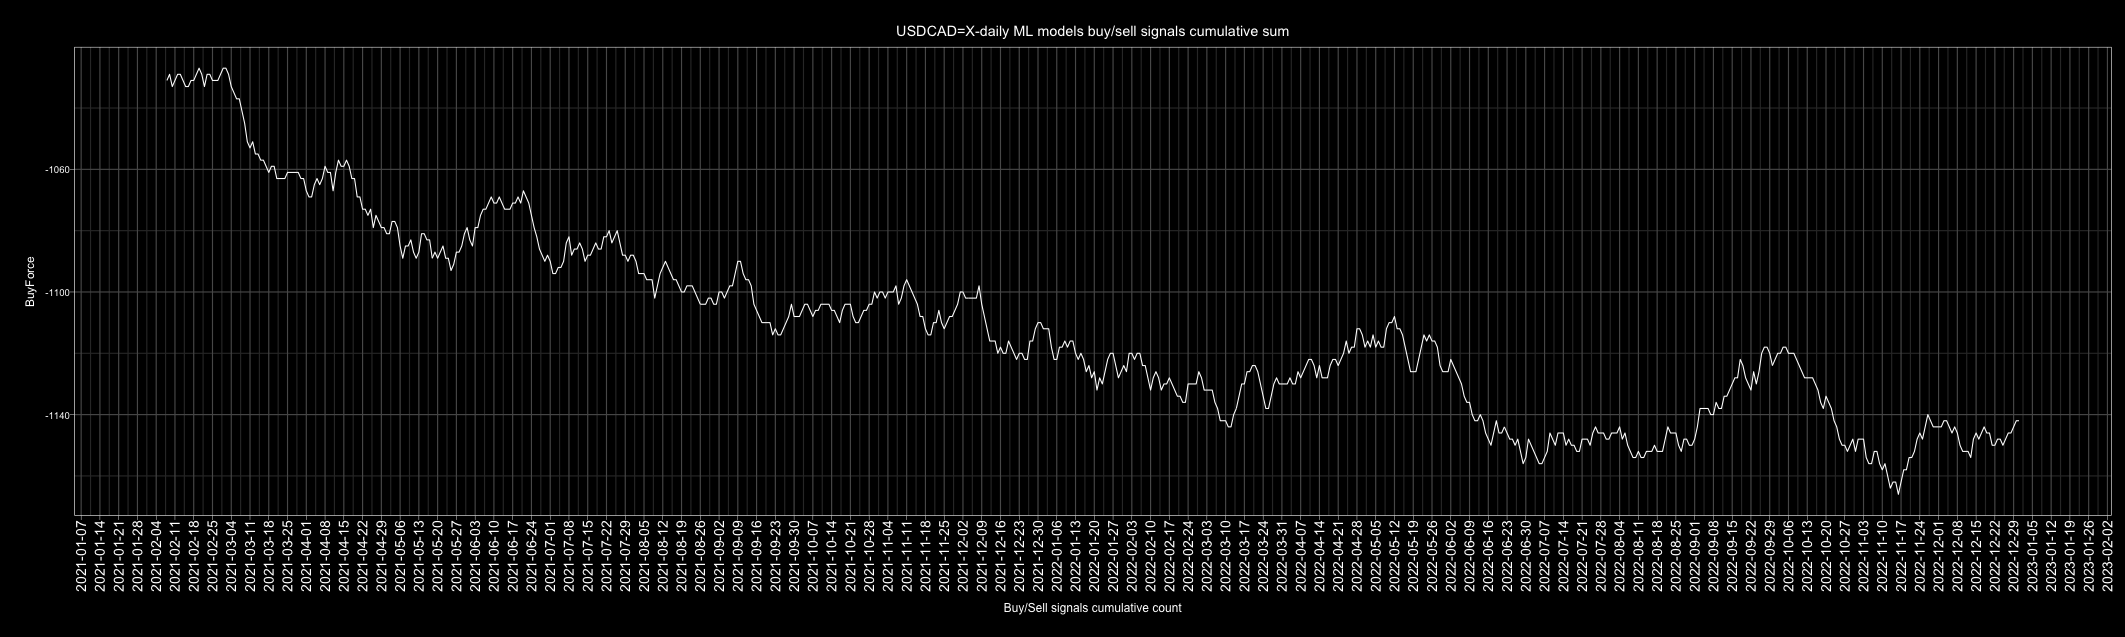

The table this chart was drawn from, first rows:
Date, buy, sell, Action, ActionID
2010-01-01, 4, 2, buy, 1
2010-01-02, 0, 6, sell, 0
2010-01-03, 1, 5, sell, 0
2010-01-04, 0, 6, sell, 0
2010-01-05, 0, 6, sell, 0
2010-01-06, 1, 5, sell, 0
2010-01-07, 5, 1, buy, 1
2010-01-08, 5, 1, buy, 1
2010-01-09, 1, 5, sell, 0
2010-01-10, 4, 2, buy, 1
2010-01-11, 6, 0, buy, 1
2010-01-12, 6, 0, buy, 1
2010-01-13, 0, 6, sell, 0
2010-01-14, 1, 5, sell, 0
2010-01-15, 4, 2, buy, 1
2010-01-16, 4, 2, buy, 1
2010-01-17, 4, 2, buy, 1
2010-01-18, 4, 2, buy, 1
2010-01-19, 6, 0, buy, 1
2010-01-20, 6, 0, buy, 1
2010-01-21, 6, 0, buy, 1
2010-01-22, 6, 0, buy, 1
2010-01-23, 4, 2, buy, 1
2010-01-24, 3, 3, buy, 1
2010-01-25, 4, 2, buy, 1
2010-01-26, 5, 1, buy, 1
2010-01-27, 5, 1, buy, 1
2010-01-28, 0, 6, sell, 0
2010-01-29, 6, 0, buy, 1
2010-01-30, 5, 1, buy, 1
2010-01-31, 1, 5, sell, 0
2010-02-01, 1, 5, sell, 0
2010-02-02, 0, 6, sell, 0
2010-02-03, 3, 3, buy, 1
2010-02-04, 6, 0, buy, 1
2010-02-05, 0, 6, sell, 0
2010-02-06, 3, 3, buy, 1
2010-02-07, 4, 2, buy, 1
2010-02-08, 0, 6, sell, 0
2010-02-09, 0, 6, sell, 0
2010-02-10, 0, 6, sell, 0
2010-02-11, 0, 6, sell, 0
2010-02-12, 4, 2, buy, 1
2010-02-13, 4, 2, buy, 1
2010-02-14, 0, 6, sell, 0
2010-02-15, 1, 5, sell, 0
2010-02-16, 1, 5, sell, 0
2010-02-17, 4, 2, buy, 1
2010-02-18, 0, 6, sell, 0
2010-02-19, 0, 6, sell, 0
2010-02-20, 1, 5, sell, 0
2010-02-21, 4, 2, buy, 1
2010-02-22, 5, 1, buy, 1
2010-02-23, 3, 3, buy, 1
2010-02-24, 6, 0, buy, 1
2010-02-25, 6, 0, buy, 1
2010-02-26, 0, 6, sell, 0
2010-02-27, 3, 3, buy, 1
2010-02-28, 5, 1, buy, 1
2010-03-01, 0, 6, sell, 0
... 4,688 more rows
